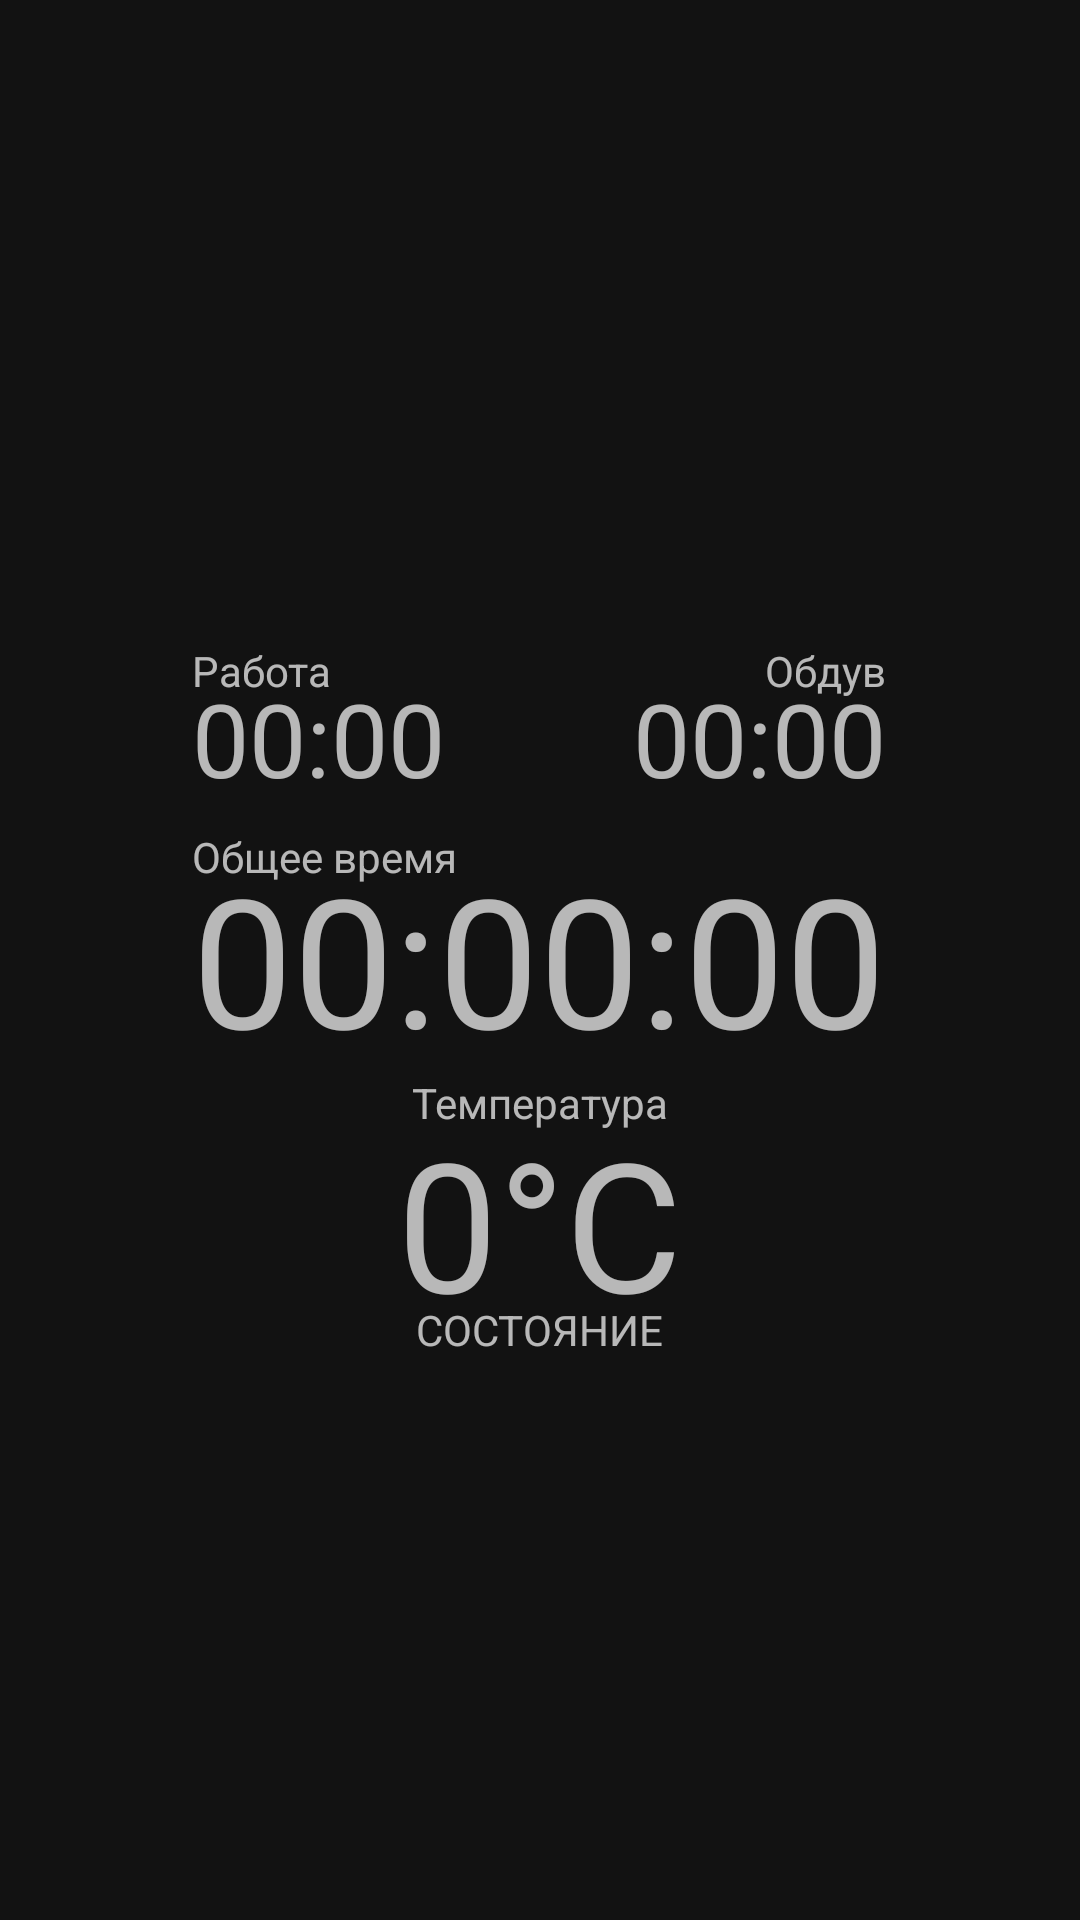

The Android layout XML behind this screen, and the referenced resources:
<!-- AndroidManifest.xml: application theme Theme.AcitonicBath -->
<!-- res/layout/fragment_time.xml -->
<?xml version="1.0" encoding="utf-8"?>
<FrameLayout xmlns:android="http://schemas.android.com/apk/res/android"
    xmlns:app="http://schemas.android.com/apk/res-auto"
    xmlns:tools="http://schemas.android.com/tools"
    android:layout_width="match_parent"
    android:layout_height="match_parent"
    tools:context=".TimeFragment">

    <androidx.constraintlayout.widget.ConstraintLayout
        android:layout_width="match_parent"
        android:layout_height="match_parent">

        <TextView
            android:id="@+id/totalTime2"
            android:layout_width="wrap_content"
            android:layout_height="wrap_content"
            android:layout_marginStart="8dp"
            android:layout_marginEnd="8dp"
            android:text="@string/_00_00_00"
            android:textAlignment="center"
            android:textSize="60sp"
            app:layout_constraintBottom_toBottomOf="parent"
            app:layout_constraintEnd_toEndOf="parent"
            app:layout_constraintHorizontal_bias="0.496"
            app:layout_constraintStart_toStartOf="parent"
            app:layout_constraintTop_toTopOf="parent"
            app:layout_constraintVertical_bias="0.499" />

        <TextView
            android:id="@+id/time3"
            android:layout_width="wrap_content"
            android:layout_height="wrap_content"
            android:layout_marginBottom="8dp"
            android:minHeight="48dp"
            android:text="00:00"
            android:textSize="34sp"
            app:layout_constraintBottom_toTopOf="@+id/totalTime2"
            app:layout_constraintStart_toStartOf="@+id/totalTime2" />

        <TextView
            android:id="@+id/time4"
            android:layout_width="wrap_content"
            android:layout_height="wrap_content"
            android:layout_marginBottom="8dp"
            android:minHeight="48dp"
            android:text="00:00"
            android:textSize="34sp"
            app:layout_constraintBottom_toTopOf="@+id/totalTime2"
            app:layout_constraintEnd_toEndOf="@+id/totalTime2" />

        <TextView
            android:id="@+id/txtTemp"
            android:layout_width="wrap_content"
            android:layout_height="wrap_content"
            android:layout_marginTop="8dp"
            android:text="@string/_0_c"
            android:textSize="60sp"
            app:layout_constraintEnd_toEndOf="@+id/totalTime2"
            app:layout_constraintStart_toStartOf="@+id/totalTime2"
            app:layout_constraintTop_toBottomOf="@+id/totalTime2" />

        <TextView
            android:id="@+id/textView2"
            android:layout_width="wrap_content"
            android:layout_height="wrap_content"
            android:layout_marginBottom="-16dp"
            android:text="Общее время"
            app:layout_constraintBottom_toTopOf="@+id/totalTime2"
            app:layout_constraintStart_toStartOf="@+id/totalTime2" />

        <TextView
            android:id="@+id/textView3"
            android:layout_width="wrap_content"
            android:layout_height="wrap_content"
            android:layout_marginBottom="-10dp"
            android:text="Работа"
            app:layout_constraintBottom_toTopOf="@+id/time3"
            app:layout_constraintStart_toStartOf="@+id/time3" />

        <TextView
            android:id="@+id/textView4"
            android:layout_width="wrap_content"
            android:layout_height="wrap_content"
            android:layout_marginBottom="-10dp"
            android:text="Обдув"
            app:layout_constraintBottom_toTopOf="@+id/time4"
            app:layout_constraintEnd_toEndOf="@+id/time4" />

        <TextView
            android:id="@+id/textView5"
            android:layout_width="wrap_content"
            android:layout_height="wrap_content"
            android:layout_marginBottom="-10dp"
            android:text="Температура"
            app:layout_constraintBottom_toTopOf="@+id/txtTemp"
            app:layout_constraintEnd_toEndOf="@+id/txtTemp"
            app:layout_constraintStart_toStartOf="@+id/txtTemp" />

        <TextView
            android:id="@+id/txtStateViewTime"
            android:layout_width="wrap_content"
            android:layout_height="wrap_content"
            android:layout_marginTop="-14dp"
            android:text="СОСТОЯНИЕ"
            app:layout_constraintEnd_toEndOf="@+id/txtTemp"
            app:layout_constraintStart_toStartOf="@+id/txtTemp"
            app:layout_constraintTop_toBottomOf="@+id/txtTemp" />
    </androidx.constraintlayout.widget.ConstraintLayout>

</FrameLayout>
<!-- resources referenced by this layout -->
<resources>
  <string name="_00_00_00">00:00:00</string>
  <string name="_0_c">0°C</string>
  <style name="Theme.AcitonicBath" parent="Theme.MaterialComponents.NoActionBar">
          
          <item name="colorPrimary">@color/purple_200</item>
          <item name="colorPrimaryVariant">@color/purple_700</item>
          <item name="colorOnPrimary">@color/black</item>
          
          <item name="colorSecondary">@color/teal_200</item>
          <item name="colorSecondaryVariant">@color/teal_200</item>
          <item name="colorOnSecondary">@color/black</item>
          
          <item name="android:statusBarColor" tools:targetApi="l">?attr/colorPrimaryVariant</item>
          
      </style>
  <!-- not gathered from this repository: default colours our renderer supplied (Android Studio template values) -->
  <color name="purple_200">#FFBB86FC</color>
  <color name="purple_700">#FF3700B3</color>
  <color name="teal_200">#FF03DAC5</color>
  <color name="black">#FF000000</color>
</resources>
